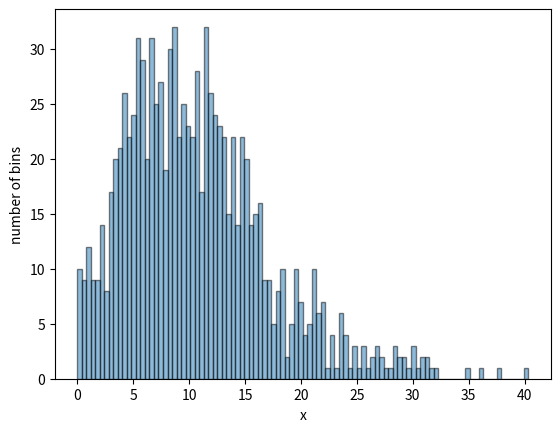

This chart was generated by the following Python code:
import numpy as np 
import matplotlib.pyplot as plt
import random as rand

def chi_hist():
    #random for degrees of freedom from 0.0 to 1.0 
    rand_free = rand.random()
    #random for noncentrality from 0.0  to 30.0 
    rand_noncent = rand.uniform(0.0, 30.0)
    #pull 1,000 random numbers from the noncentral chi-square distribution 
    x = np.random.noncentral_chisquare(rand_free,rand_noncent,1000)
    num_bins = 100
    plt.hist(x, bins = num_bins, alpha = 0.5, edgecolor = "black")
    plt.xlabel("x")
    plt.ylabel("number of bins")
    plt.savefig("rand_hist.pdf", bbox_inches = "tight", facecolor = "white")    

def main():
    chi_hist()

if __name__ == "__main__":
    main()

